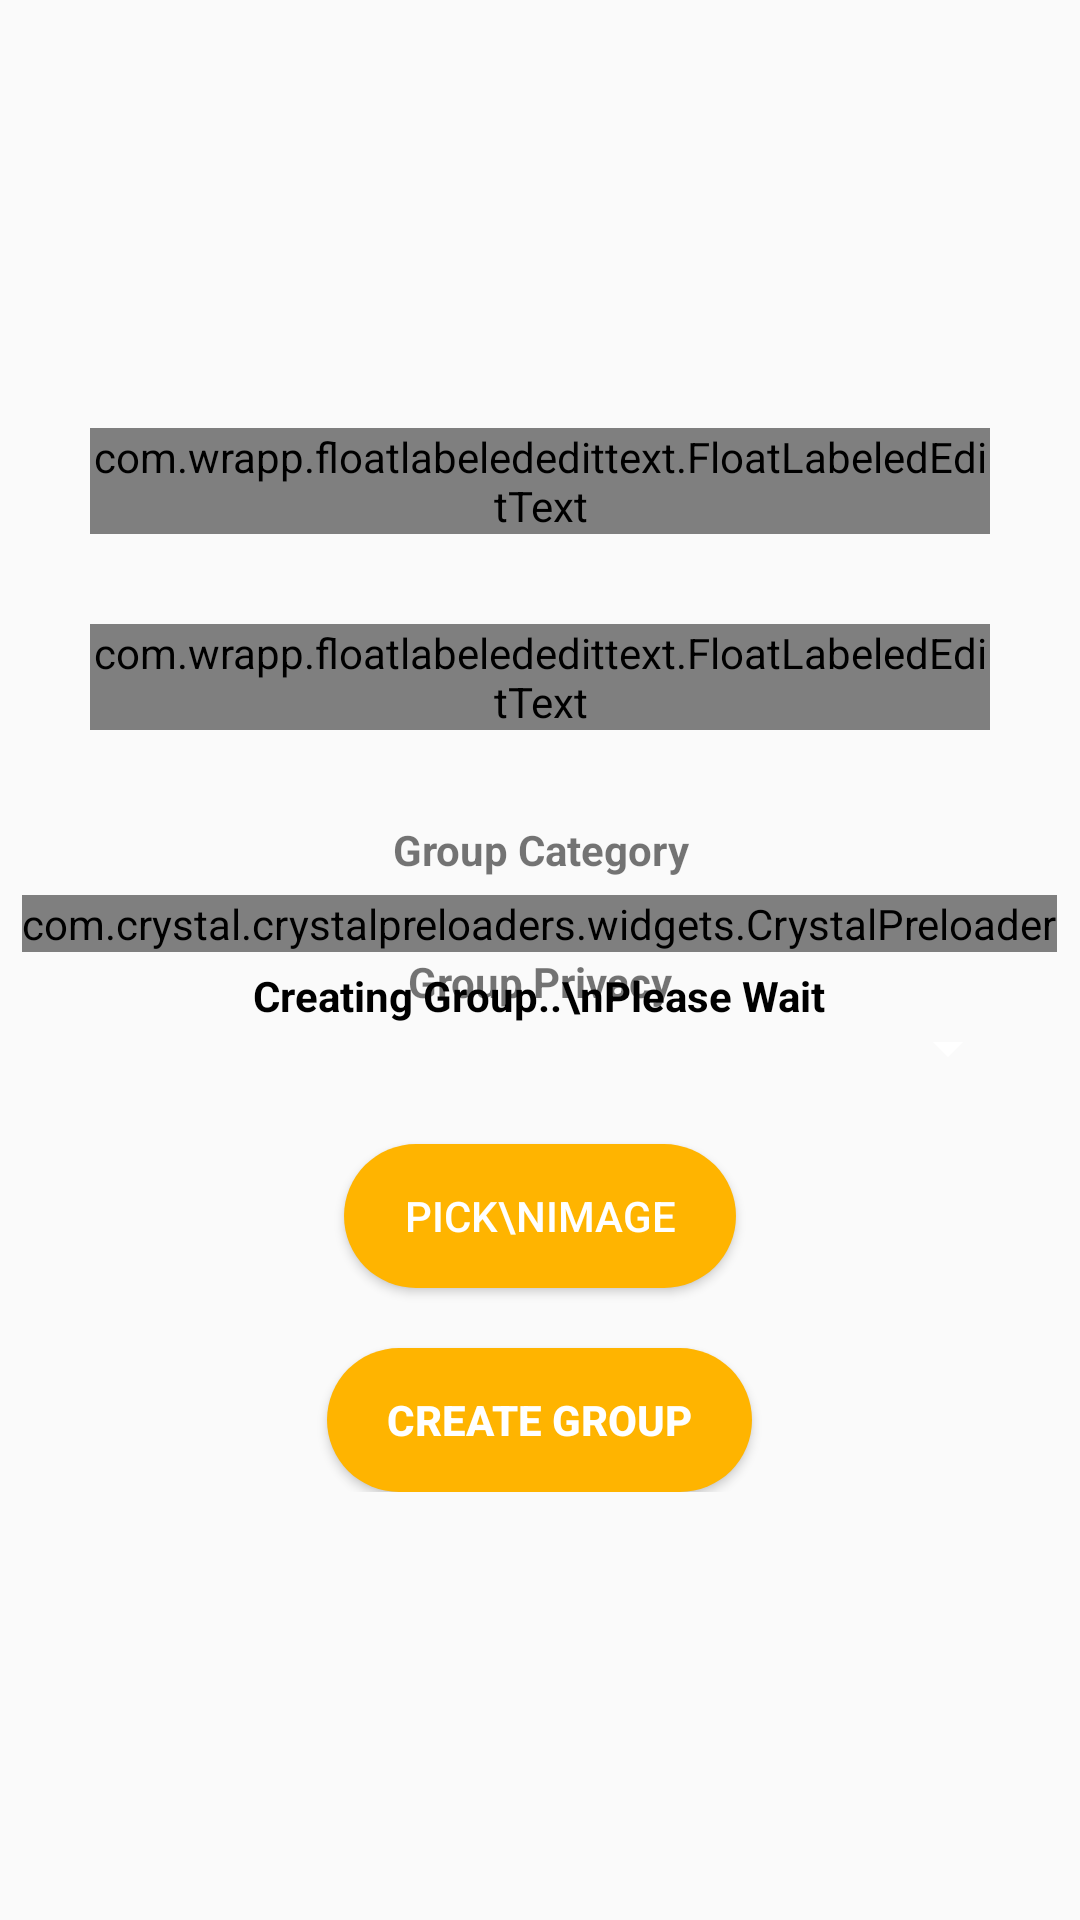

Layout XML and referenced resources for this Android screen:
<!-- AndroidManifest.xml: application theme AppTheme -->
<!-- res/layout/activity_create_group.xml -->
<?xml version="1.0" encoding="utf-8"?>
<FrameLayout xmlns:android="http://schemas.android.com/apk/res/android"
    xmlns:app="http://schemas.android.com/apk/res-auto"
    xmlns:tools="http://schemas.android.com/tools"
    android:layout_width="match_parent"
    android:layout_height="match_parent">

    <android.support.v4.widget.NestedScrollView

        android:id="@+id/ScrollViewCreateGroupLayout"
        android:layout_width="match_parent"
        android:layout_height="match_parent"
        tools:context="com.mcafeweb.CreateGroup">

        <LinearLayout
            android:layout_width="match_parent"
            android:layout_height="match_parent"
            android:layout_gravity="center"
            android:orientation="vertical"
            android:padding="20dp">

            <com.wrapp.floatlabelededittext.FloatLabeledEditText
                android:id="@+id/create_Group_Group_Name"
                android:layout_width="match_parent"
                android:layout_height="match_parent"
                android:layout_marginBottom="30dp"
                android:layout_marginLeft="10dp"
                android:layout_marginRight="10dp"
                android:gravity="center">

                <EditText
                    android:layout_width="match_parent"
                    android:layout_height="wrap_content"
                    android:hint="Enter Group Name" />
            </com.wrapp.floatlabelededittext.FloatLabeledEditText>



            <com.wrapp.floatlabelededittext.FloatLabeledEditText
                android:id="@+id/groupDescription"
                android:layout_width="match_parent"
                android:layout_height="match_parent"
                android:layout_marginBottom="30dp"
                android:layout_marginLeft="10dp"
                android:layout_marginRight="10dp"
                android:gravity="center">

                <EditText
                    android:layout_width="match_parent"
                    android:layout_height="wrap_content"
                    android:hint="Enter Group Description" />
            </com.wrapp.floatlabelededittext.FloatLabeledEditText>

            <TextView
                android:layout_width="match_parent"
                android:layout_height="20dp"
                android:gravity="center"
                android:text="Group Category"
                android:textStyle="bold" />

            <Spinner
                android:id="@+id/spinner_Group_Category"
                android:layout_width="fill_parent"
                android:layout_height="wrap_content"
                android:padding="5dp" />

            <TextView
                android:layout_width="match_parent"
                android:layout_height="20dp"
                android:gravity="center"
                android:text="Group Privacy"
                android:textStyle="bold" />

            <Spinner
                android:id="@+id/spinner_Group_Privacy"
                android:layout_width="fill_parent"
                android:layout_height="wrap_content"
                android:padding="5dp" />

            <Button
                android:id="@+id/chooseImageButton"
                android:layout_width="wrap_content"
                android:layout_height="wrap_content"
                android:layout_gravity="center"
                android:layout_marginLeft="20dp"
                android:layout_marginRight="20dp"
                android:layout_marginTop="20dp"
                android:textColor="@color/colorWhite"
                android:background="@drawable/register_button_background"
                android:paddingLeft="20dp"
                android:paddingRight="20dp"
                android:text="Pick\nImage" />


            <Button
                android:id="@+id/createGroupButton"
                android:layout_width="wrap_content"
                android:layout_height="wrap_content"
                android:layout_gravity="center"
                android:layout_marginTop="20dp"
                android:background="@drawable/register_button_background"
                android:paddingLeft="20dp"
                android:paddingRight="20dp"
                android:text="Create Group"
                android:textColor="@color/colorWhite"
                android:textStyle="bold" />

        </LinearLayout>

    </android.support.v4.widget.NestedScrollView>

    <LinearLayout
        android:id="@+id/progressLayout"
        android:layout_width="match_parent"
        android:layout_height="wrap_content"
        android:layout_gravity="center"
        android:gravity="center"
        android:orientation="vertical">

        <com.crystal.crystalpreloaders.widgets.CrystalPreloader
            android:layout_width="wrap_content"
            android:layout_height="wrap_content"
            app:crs_pl_bg_color="#fff"
            app:crs_pl_fg_color="@color/colorAccent"
            app:crs_pl_size="small"
            app:crs_pl_style="expandable_balls" />

        <TextView
            android:layout_width="wrap_content"
            android:layout_height="wrap_content"
            android:layout_marginTop="5dp"
            android:text="Creating Group..\nPlease Wait"
            android:textColor="@color/colorBlack"
            android:textStyle="bold" />


    </LinearLayout>


</FrameLayout>
<!-- resources referenced by this layout -->
<resources>
  <color name="colorAccent">#ffb400</color>
  <color name="colorBlack">#000000</color>
  <color name="colorWhite">#ffffff</color>
  <!-- drawable register_button_background (drawable) -->
  <?xml version="1.0" encoding="utf-8"?>
  <shape xmlns:android="http://schemas.android.com/apk/res/android"
      >
  
      <solid
          android:color="@color/colorAccent">
  
      </solid>
      
      <stroke
          android:width="0dp"
          android:color="@color/colorBlack" />
  
      
  
      
      <corners android:radius="30dp" />
  
  </shape>
  <style name="AppTheme" parent="Theme.AppCompat.Light.DarkActionBar">
          
          <item name="colorPrimary">@color/colorPrimary</item>
          <item name="colorPrimaryDark">@color/colorPrimaryDark</item>
          <item name="colorAccent">@color/colorAccent</item>
          <item name="android:textColorSecondary">@color/colorWhite</item>
      </style>
  <color name="colorPrimary">#c30004</color>
  <color name="colorPrimaryDark">#970206</color>
</resources>
